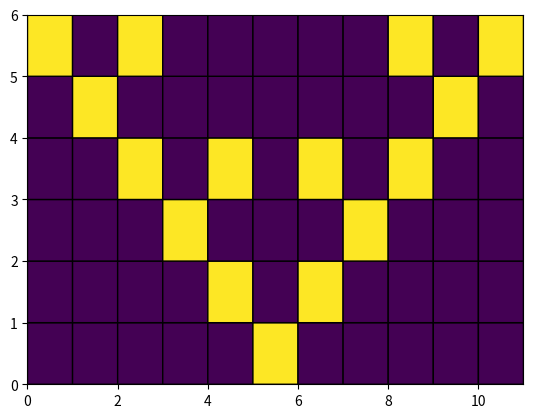

The matplotlib source for this figure:
#%% Imports

import numpy as np
import matplotlib.pyplot as plt

#%% Generating First Step

def Initiate_Cellular_Automaton(Width):
    First_Step = np.full((1, Width), 0, dtype = int)
    First_Step[0][int(Width/2)] = 1

#    First_Step = np.full((1, Width), 255, dtype = np.uint8)
#    First_Step[0][int(Width/2)] = 0

    return First_Step

#%% Rule 90

def Rule_90(Cellular_Automaton):
    New_Step = (np.roll(Cellular_Automaton[-1:],1) + np.roll(Cellular_Automaton[-1:],-1)) % 2
    return np.concatenate((Cellular_Automaton, New_Step))

#%% Bora rodar

Number_of_Steps = 5
Width = 2*Number_of_Steps + 1 #Garante que Width é um número ímpar e, portanto,
#temos uma única célula no centro

Cellular_Automaton = Initiate_Cellular_Automaton(Width)

for i in range(Number_of_Steps):
    print("Step " + str(i))
    Cellular_Automaton = Rule_90(Cellular_Automaton)

#%% Plotting

plt.pcolor(Cellular_Automaton, edgecolors = 'k', linewidths = 1)
plt.show()
